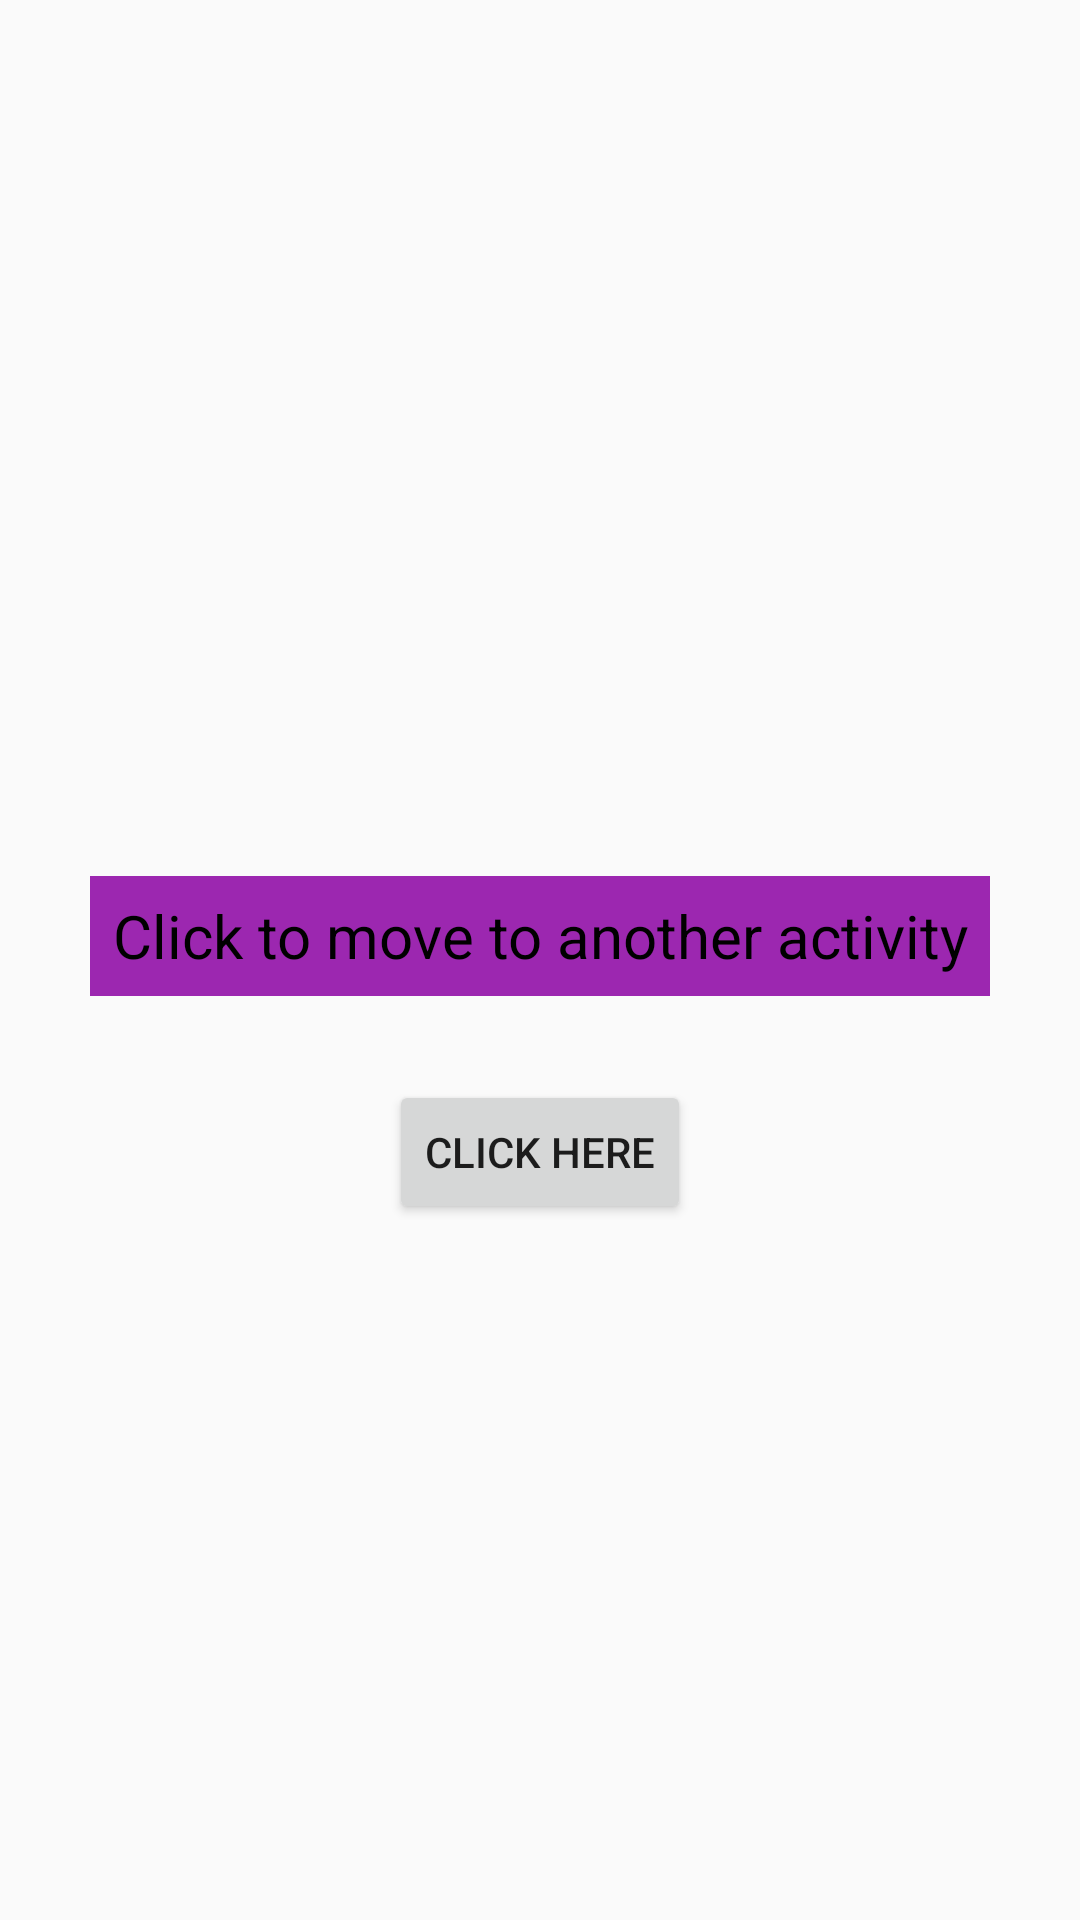

Write the Android layout XML for this screen, with the resource values it uses.
<!-- AndroidManifest.xml: application theme Theme.TestProject -->
<!-- res/layout/activity_main.xml -->
<?xml version="1.0" encoding="utf-8"?>
<androidx.constraintlayout.widget.ConstraintLayout xmlns:android="http://schemas.android.com/apk/res/android"
    xmlns:app="http://schemas.android.com/apk/res-auto"
    xmlns:tools="http://schemas.android.com/tools"
    android:id="@+id/main"
    android:layout_width="match_parent"
    android:layout_height="match_parent"
    tools:context=".MainActivity">

    <Button
        android:id="@+id/btn_active"
        android:layout_width="wrap_content"
        android:layout_height="wrap_content"
        android:layout_marginBottom="232dp"
        android:text="@string/text_click_here"
        app:layout_constraintBottom_toBottomOf="parent"
        app:layout_constraintEnd_toEndOf="parent"
        app:layout_constraintStart_toStartOf="parent" />

    <TextView
        android:id="@+id/textView"
        android:layout_width="0dp"
        android:layout_height="40dp"
        android:layout_marginStart="30dp"
        android:layout_marginTop="292dp"
        android:layout_marginEnd="30dp"
        android:background="#9C27B0"
        android:gravity="center"
        android:text="@string/text_click_to_move_to_another_activity"
        android:textColor="#000000"
        android:textSize="20sp"
        app:layout_constraintEnd_toEndOf="parent"
        app:layout_constraintHorizontal_bias="0.498"
        app:layout_constraintStart_toStartOf="parent"
        app:layout_constraintTop_toTopOf="parent" />
</androidx.constraintlayout.widget.ConstraintLayout>
<!-- resources referenced by this layout -->
<resources>
  <string name="text_click_here">Click here</string>
  <string name="text_click_to_move_to_another_activity">Click to move to another activity</string>
  <style name="Theme.TestProject" parent="Base.Theme.TestProject" />
  <style name="Base.Theme.TestProject" parent="Theme.AppCompat.Light.NoActionBar">
          
          
      </style>
</resources>
